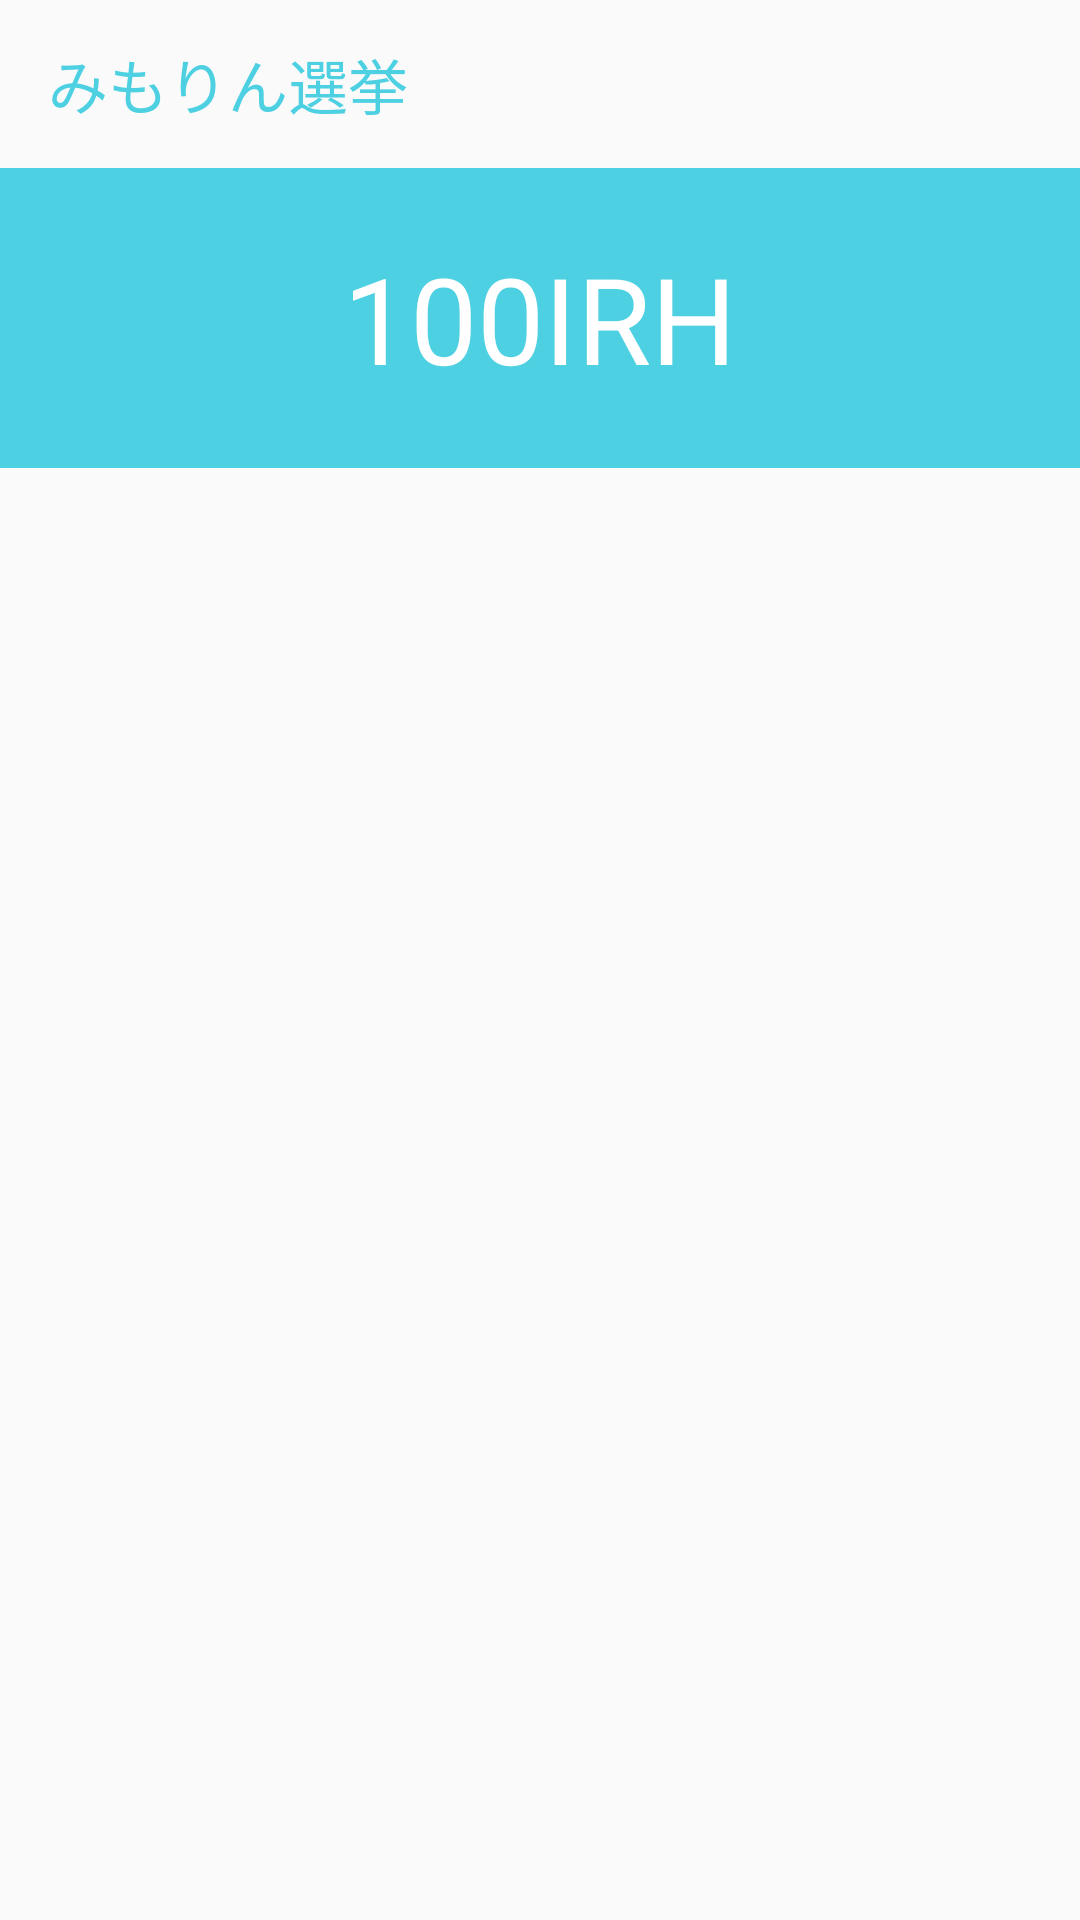

The Android layout XML behind this screen, and the referenced resources:
<!-- AndroidManifest.xml: application theme AppTheme.NoActionBar -->
<!-- res/layout/activity_election.xml -->
<?xml version="1.0" encoding="utf-8"?>
<layout xmlns:android="http://schemas.android.com/apk/res/android"
    xmlns:app="http://schemas.android.com/apk/res-auto"
    xmlns:tools="http://schemas.android.com/tools">

    <RelativeLayout
        android:layout_width="match_parent"
        android:layout_height="match_parent"
        tools:context="click.kobaken.smartranking.ElectionActivity">

        <android.support.v7.widget.Toolbar
            android:id="@+id/toolbar"
            android:layout_width="match_parent"
            android:layout_height="?attr/actionBarSize"
            android:elevation="4dp"
            app:elevation="4dp"
            app:popupTheme="@style/AppTheme.PopupOverlay"
            app:title="みもりん選挙"
            app:titleTextColor="@color/colorAccent" />

        <TextView
            android:id="@+id/my_point"
            android:layout_width="match_parent"
            android:layout_height="100dp"
            android:layout_below="@id/toolbar"
            android:background="@color/colorAccent"
            android:gravity="center"
            android:text="100IRH"
            android:textColor="@color/white"
            android:textSize="40sp" />

        <ListView
            android:id="@+id/idol_list"
            android:layout_width="match_parent"
            android:layout_height="wrap_content"
            android:layout_below="@id/my_point" />

        
        
        
        
        
        
        

        
        
        
        

        
        
        
        
        
        
        
        
        

        
        
        
        
        
        
        
        
        

        
        
        
        
        
        
        
        
        
        
        

        
        
        
        
        
        
        
        
        
        
        
        
        
    </RelativeLayout>
</layout>
<!-- resources referenced by this layout -->
<resources>
  <color name="colorAccent">@color/light_blue</color>
  <color name="white">#FFFFFF</color>
  <!-- drawable mmrn: png bitmap (drawable, 494777 bytes) -->
  <style name="AppTheme.PopupOverlay" parent="ThemeOverlay.AppCompat.Light" />
  <style name="MyCardView">
          <item name="android:layout_marginBottom">4dp</item>
          <item name="android:layout_marginEnd">4dp</item>
          <item name="android:layout_marginStart">8dp</item>
          <item name="android:layout_marginTop">4dp</item>
          <item name="cardCornerRadius">4dp</item>
          <item name="cardElevation">4dp</item>
          <item name="cardUseCompatPadding">true</item>
      </style>
  <style name="AppTheme.NoActionBar">
          <item name="windowNoTitle">true</item>
          <item name="windowActionBar">false</item>
      </style>
  <color name="light_blue">#4dd0e1</color>
</resources>
